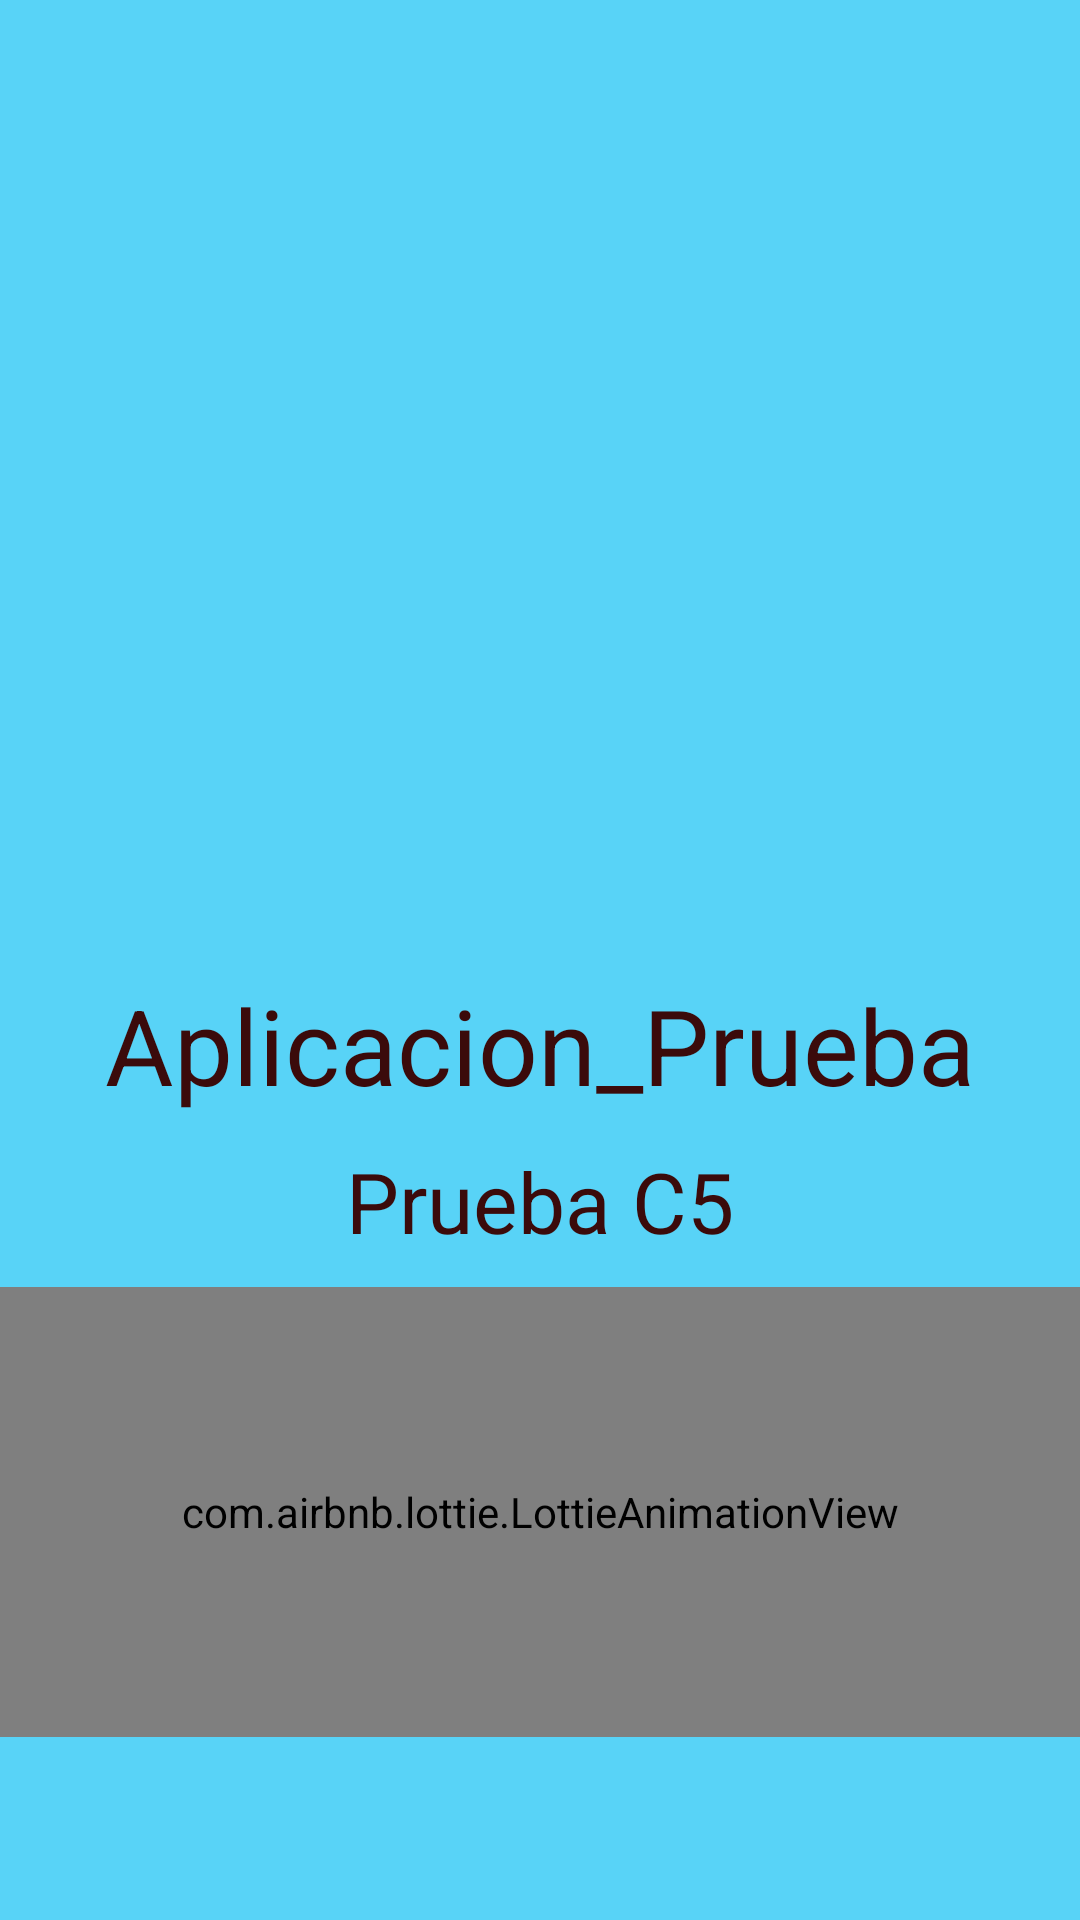

The Android layout XML behind this screen, and the referenced resources:
<!-- AndroidManifest.xml: application theme Theme.Aplicacion_Prueba -->
<!-- res/layout/carga.xml -->
<?xml version="1.0" encoding="utf-8"?>
<RelativeLayout
    xmlns:android="http://schemas.android.com/apk/res/android"
    xmlns:app="http://schemas.android.com/apk/res-auto"
    xmlns:tools="http://schemas.android.com/tools"
    android:layout_width="match_parent"
    android:layout_height="match_parent"
    android:background="#58D3F7"
    tools:context=".Carga">

    <androidx.appcompat.widget.LinearLayoutCompat
        android:layout_width="match_parent"
        android:layout_height="wrap_content"
        android:gravity="center"
        android:orientation="vertical">

        <androidx.appcompat.widget.AppCompatImageView
            android:layout_width="250dp"
            android:layout_height="250dp"
            android:layout_marginTop="55sp"
            android:src="@drawable/gale" />

        <TextView
            android:id="@+id/app_name"
            android:text="@string/app_name"
            android:textSize="35sp"
            android:textColor="#3B0B0B"
            android:layout_marginTop="20sp"
            android:gravity="center"
            android:layout_width="match_parent"
            android:layout_height="wrap_content"
            />

        <TextView
            android:id="@+id/desarrollo"
            android:text="@string/desarrrollo"
            android:textSize="28sp"
            android:textColor="#3B0B0B"
            android:gravity="center"
            android:layout_marginTop="10dp"
            android:layout_width="match_parent"
            android:layout_height="wrap_content"/>

        
        <com.airbnb.lottie.LottieAnimationView
            android:layout_width="match_parent"
            android:layout_height="150dp"
            android:layout_marginTop="10dp"
            android:layout_gravity="center"
            app:lottie_imageAssetsFolder="assets"
            app:lottie_fileName="loading.json"
            app:lottie_loop="true"
            app:lottie_autoPlay="true"/>


    </androidx.appcompat.widget.LinearLayoutCompat>

</RelativeLayout>
<!-- resources referenced by this layout -->
<resources>
  <string name="app_name">Aplicacion_Prueba</string>
  <string name="desarrrollo">Prueba C5</string>
  <style name="Theme.Aplicacion_Prueba" parent="Theme.MaterialComponents.DayNight.DarkActionBar">
          
          <item name="colorPrimary">@color/purple_500</item>
          <item name="colorPrimaryVariant">@color/purple_700</item>
          <item name="colorOnPrimary">@color/white</item>
          
          <item name="colorSecondary">@color/teal_200</item>
          <item name="colorSecondaryVariant">@color/teal_700</item>
          <item name="colorOnSecondary">@color/black</item>
          
          <item name="android:statusBarColor" tools:targetApi="l">?attr/colorPrimaryVariant</item>
          
      </style>
  <!-- not gathered from this repository: default colours our renderer supplied (Android Studio template values) -->
  <color name="purple_500">#FF6200EE</color>
  <color name="purple_700">#FF3700B3</color>
  <color name="teal_200">#FF03DAC5</color>
  <color name="teal_700">#FF018786</color>
  <color name="black">#FF000000</color>
  <color name="white">#FFFFFFFF</color>
</resources>
